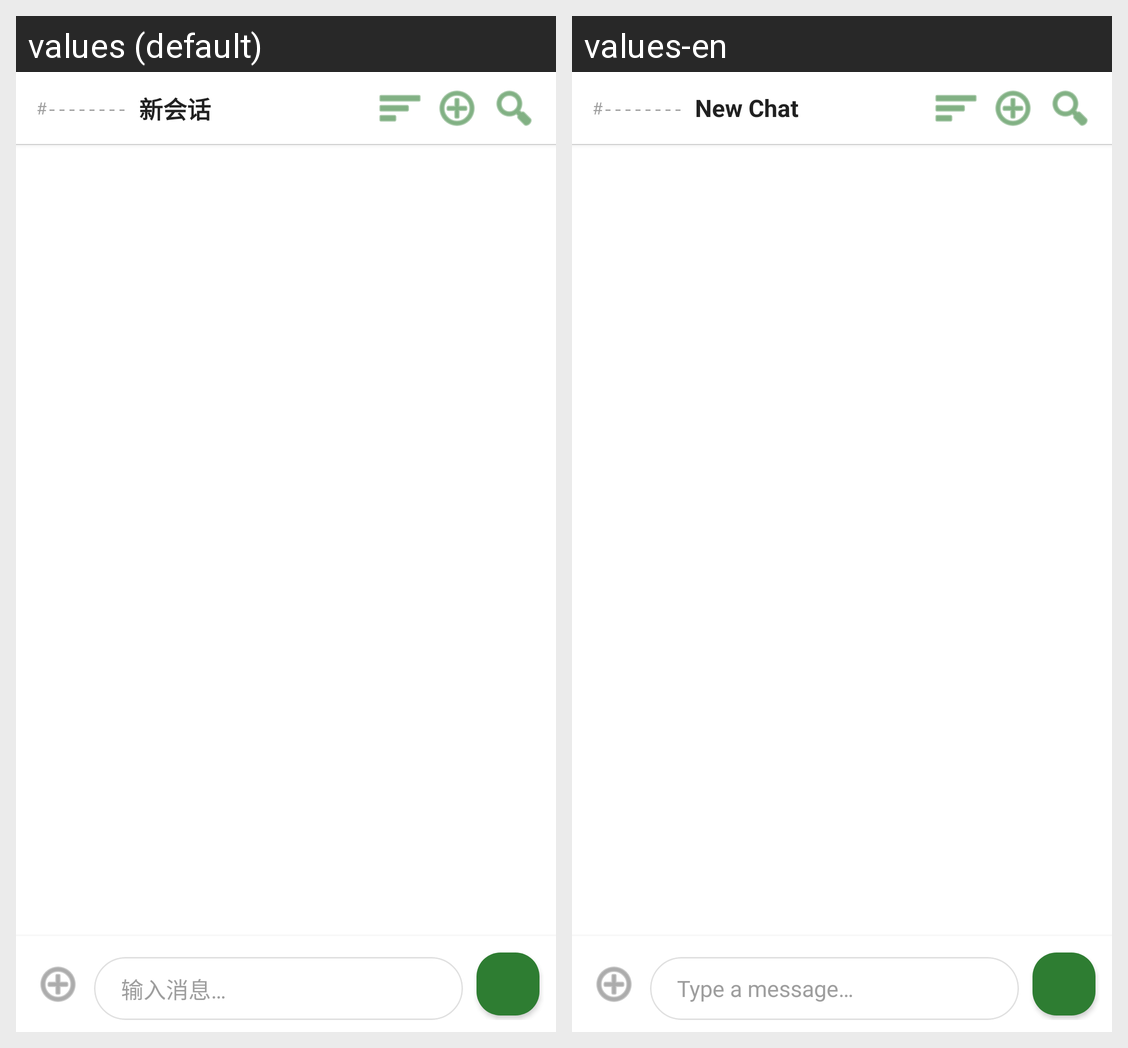

Locale-by-locale string values for the Android screen shown in this grid:
Android screen res/layout/fragment_chat.xml rendered under 2 locales, left to right: values (default), values-en. Device: Nexus 5 (rendered at 1080×1920; each locale shown at half size, 540×960, under a caption strip naming it); theme Theme.OpenClaw.
Strings drawn on this screen, with the default value and each locale's value (text and hints the layout hard-codes, and strings that could not be matched under every locale, appear in the picture but are not listed):

chat_new_session
  values: 新会话
  values-en: New Chat

hint_message
  values: 输入消息…
  values-en: Type a message…
